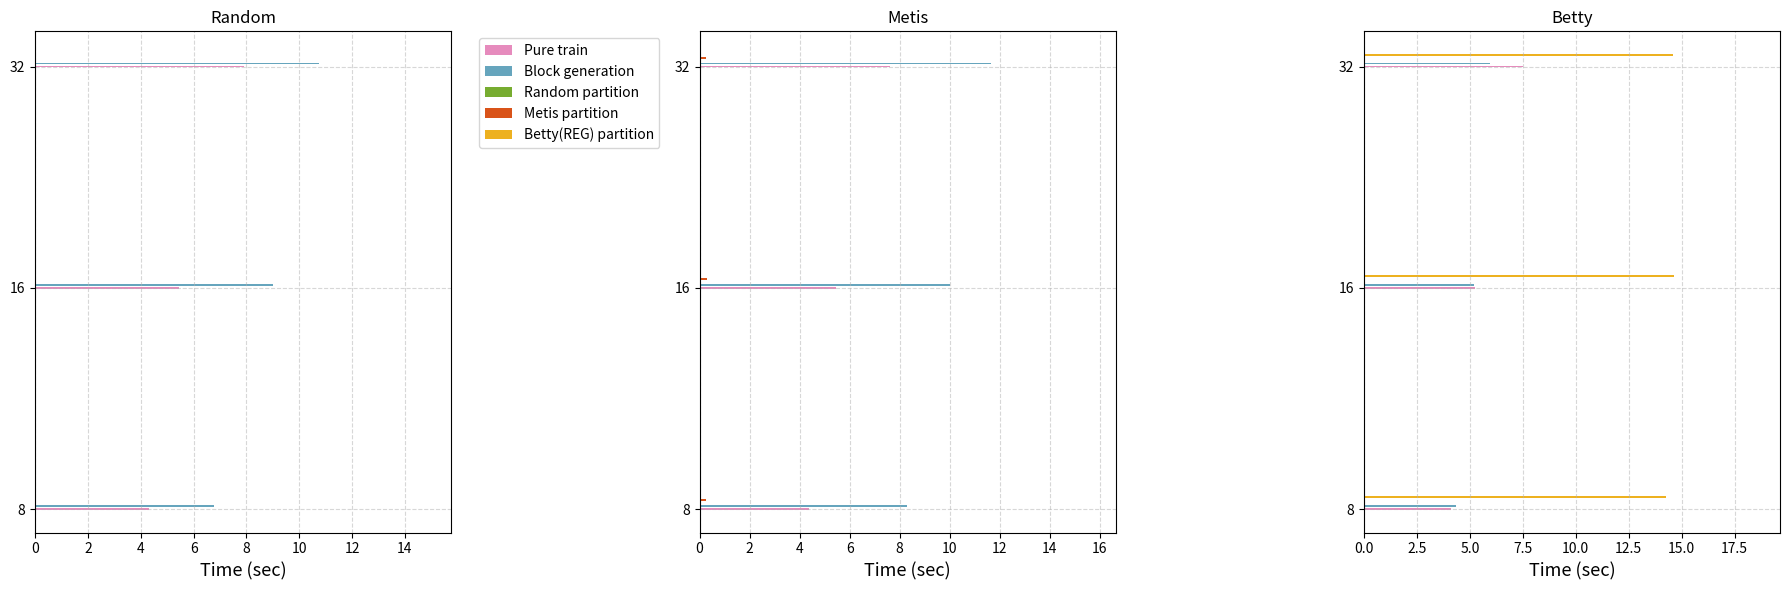

Write the Python code that produced this figure.
import matplotlib.pyplot as plt
import numpy as np

# Data Setup
fontsize = 13
start_value = 10
step_size = 15
length_of_list = 3
micro_batches = np.linspace(start_value, start_value + (length_of_list - 1) * step_size, length_of_list)
categories = ['Pure train', 'Block generation', 'Random partition', 'Metis partition', 'Betty(REG) partition']

# Color map
colorMap = np.array([
    [0.9, 0.5470, 0.7410],    # 'pure train' - pink
    [0.4, 0.6470, 0.7410],    # 'block generation' - blue
    [0.4660, 0.6740, 0.1880], # 'random partition' - green
    [0.8500, 0.3250, 0.0980], # 'metis partition' - orange
    [0.9290, 0.6940, 0.1250]  # 'betty partition' - yellow
])

# Data for each category
data_random = np.array([
    [4.32, 6.79, 0.0064, 1e-10, 1e-10],
    [5.46, 9.02, 0.012, 1e-10, 1e-10],
    [7.89, 10.76, 0.014, 1e-10, 1e-10]
])

data_metis = np.array([
    [4.39, 8.3, 1e-10, 0.25, 1e-10],
    [5.46, 10.02, 1e-10, 0.31, 1e-10],
    [7.63, 11.63, 1e-10, 0.25, 1e-10]
])

data_betty = np.array([
    [4.13, 4.35, 1e-10, 1e-10, 14.24],
    [5.26, 5.21, 1e-10, 1e-10, 14.64],
    [7.51, 5.94, 1e-10, 1e-10, 14.57]
])

# Plotting
fig, axes = plt.subplots(1, 3, figsize=(18, 6), tight_layout=True)

for idx, ax in enumerate(axes):
    data = [data_random, data_metis, data_betty][idx]
    for i, row in enumerate(data.T):
        ax.barh(micro_batches + i*0.2, row, height=0.1, color=colorMap[i], label=categories[i] if idx == 0 else "")
    ax.set_xlabel('Time (sec)', fontsize=fontsize)
    ax.set_title(['Random', 'Metis', 'Betty'][idx])
    ax.set_yticks(micro_batches)
    ax.set_yticklabels(['8', '16', '32'])
    ax.set_xlim(0, max(data.flatten()) + 5)
    ax.grid(True, linestyle='--', alpha=0.5)

axes[0].legend(bbox_to_anchor=(1.05, 1), loc='upper left')
plt.savefig('./figure.pdf', format='pdf')
plt.show()
